The GitHub repository Gabe-flomo/Filtr contains a labelled image folder "Images" with 2 categories: kick drum, snare drum. Examples follow, each with its label.

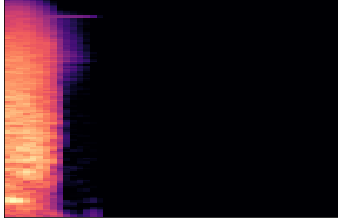
Label: snare drum

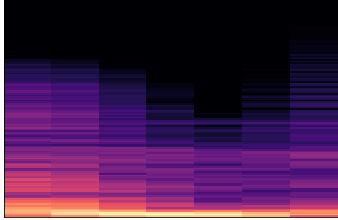
Label: kick drum

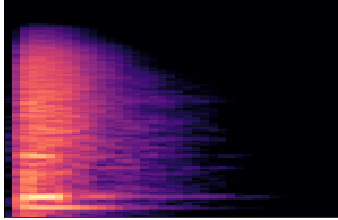
Label: snare drum

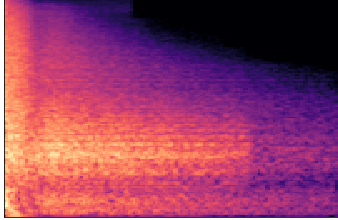
Label: snare drum

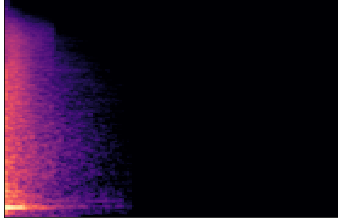
Label: snare drum

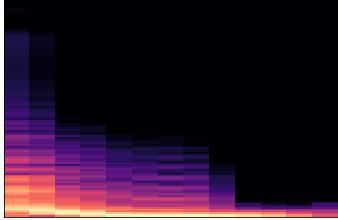
Label: kick drum
